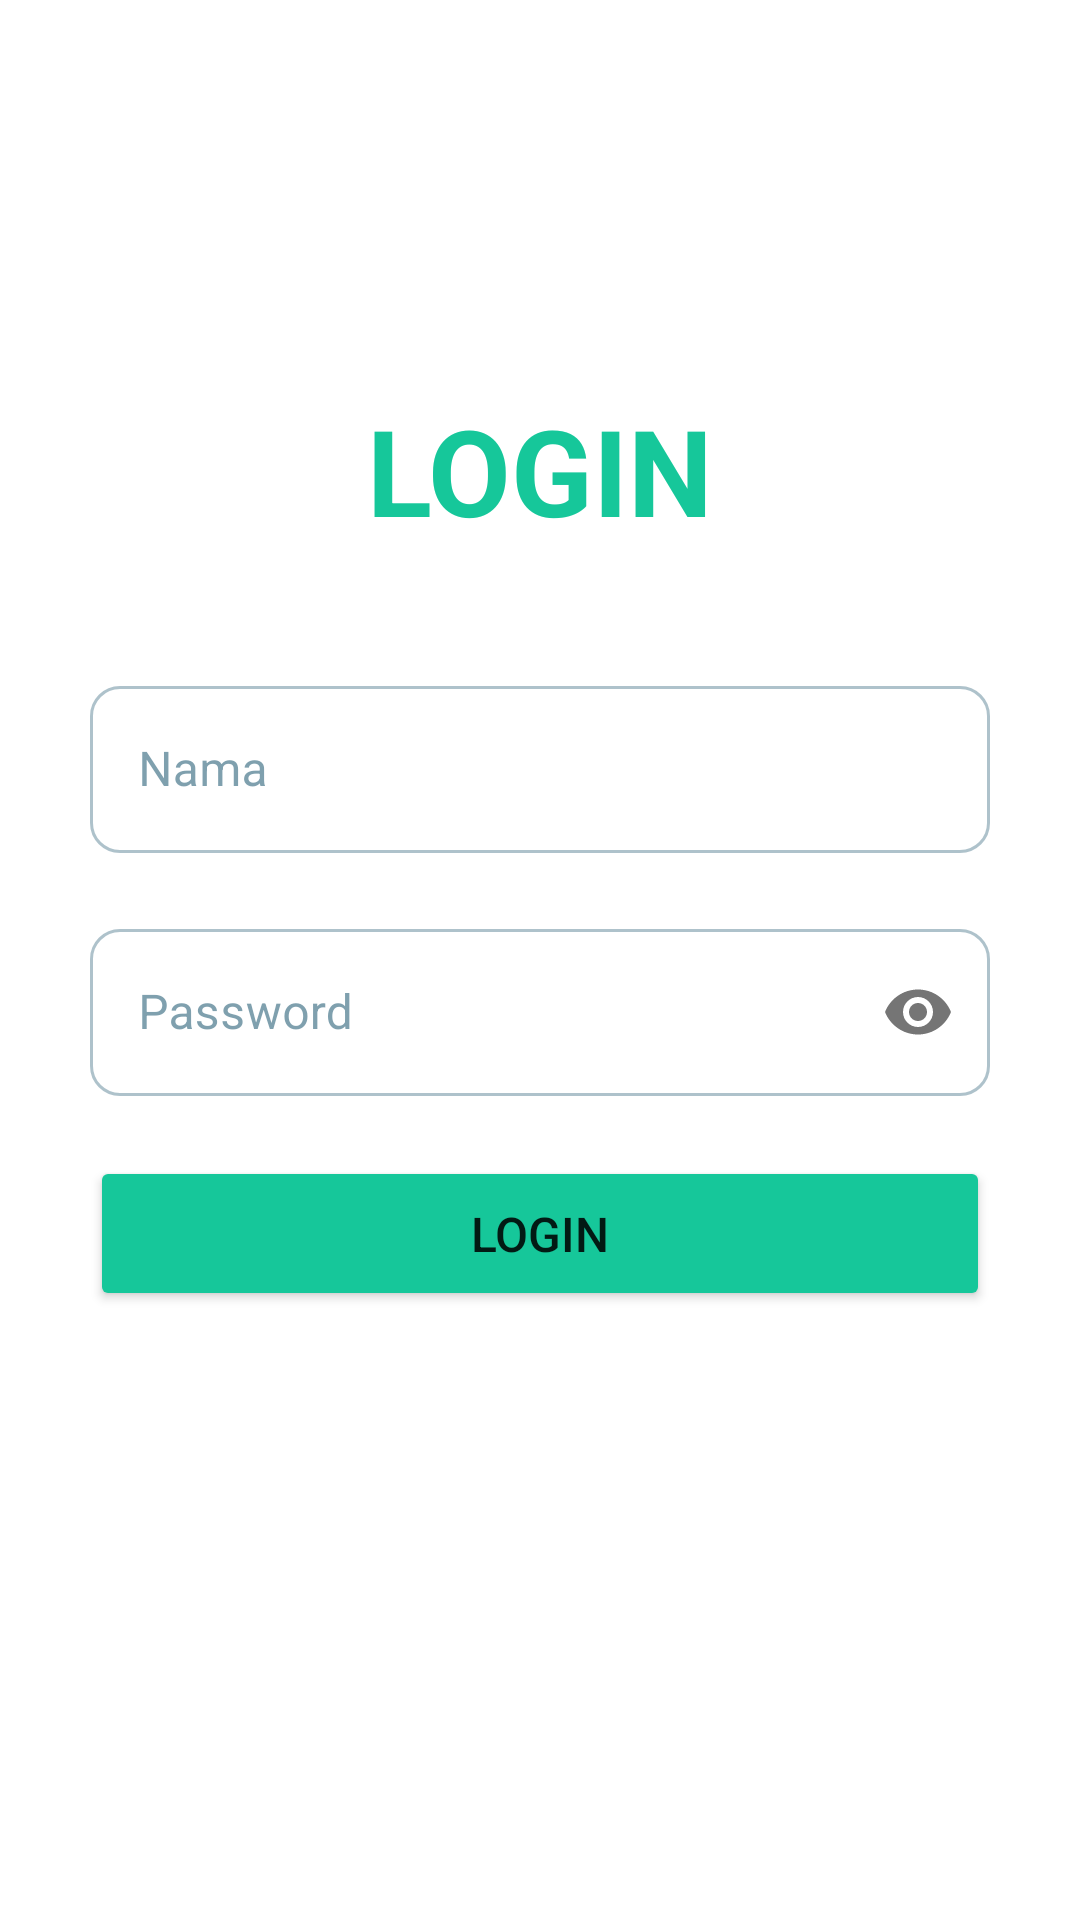

Produce the Android XML layout that renders to this screen, including the resource entries it uses.
<!-- AndroidManifest.xml: application theme Theme.Login_VolleyJSON -->
<!-- res/layout/activity_login.xml -->
<?xml version="1.0" encoding="utf-8"?>
<LinearLayout
    xmlns:android="http://schemas.android.com/apk/res/android"
    xmlns:app="http://schemas.android.com/apk/res-auto"
    xmlns:tools="http://schemas.android.com/tools"
    android:layout_width="match_parent"
    android:orientation="vertical"
    android:layout_height="match_parent"
    tools:context=".MainActivity">

    <LinearLayout
        android:layout_width="match_parent"
        android:layout_height="wrap_content"
        android:layout_margin="30dp"
        android:orientation="vertical">

        <TextView
            android:layout_width="match_parent"
            android:layout_height="match_parent"
            android:text="LOGIN"
            android:textSize="40dp"
            android:textColor="@color/teal_200"
            android:textStyle="bold"
            android:layout_marginTop="100dp"
            android:gravity="center"
            />

        <com.google.android.material.textfield.TextInputLayout
            android:layout_marginTop="40dp"
            style="@style/Widget.MaterialComponents.TextInputLayout.OutlinedBox"
            android:layout_width="match_parent"
            android:layout_height="wrap_content"
            android:theme="@style/CustomOutLineBox"
            android:background="@color/white"
            app:boxCornerRadiusTopEnd="10dp"
            app:boxCornerRadiusBottomStart="10dp"
            app:boxCornerRadiusBottomEnd="10dp"
            app:boxCornerRadiusTopStart="10dp">

            <com.google.android.material.textfield.TextInputEditText
                android:id="@+id/nama"
                android:layout_width="match_parent"
                android:layout_height="wrap_content"
                android:hint="Nama"
                android:inputType="text"
                android:maxLines="1"/>

        </com.google.android.material.textfield.TextInputLayout>

        <com.google.android.material.textfield.TextInputLayout
            style="@style/Widget.MaterialComponents.TextInputLayout.OutlinedBox"
            android:layout_marginTop="20dp"
            android:layout_width="match_parent"
            android:layout_height="wrap_content"
            android:theme="@style/CustomOutLineBox"
            app:passwordToggleEnabled="true"
            app:boxCornerRadiusTopEnd="10dp"
            app:boxCornerRadiusBottomStart="10dp"
            app:boxCornerRadiusBottomEnd="10dp"
            app:boxCornerRadiusTopStart="10dp">

            <com.google.android.material.textfield.TextInputEditText
                android:id="@+id/password"
                android:layout_width="match_parent"
                android:layout_height="wrap_content"
                android:hint="Password"
                android:inputType="textPassword"
                android:maxLines="1" />


        </com.google.android.material.textfield.TextInputLayout>
        <Button
            android:id="@+id/btn_login"
            android:layout_gravity="center_horizontal"
            android:layout_width="match_parent"
            android:layout_height="wrap_content"
            android:layout_marginTop="20dp"
            android:backgroundTint="@color/teal_200"
            android:text="LOGIN"
            android:textSize="16dp"
            android:padding="15dp"/>


    </LinearLayout>

</LinearLayout>
<!-- resources referenced by this layout -->
<resources>
  <color name="teal_200">#16C79A</color>
  <color name="white">#FFFFFFFF</color>
  <style name="CustomOutLineBox" parent="Widget.MaterialComponents.TextInputLayout.OutlinedBox">
          <item name="colorOnSurface">#2a6078</item>
          <item name="colorPrimary">#9A000000</item>
      </style>
  <style name="Theme.Login_VolleyJSON" parent="Theme.MaterialComponents.DayNight.DarkActionBar">
          
          <item name="colorPrimary">@color/purple_500</item>
          <item name="colorPrimaryVariant">@color/purple_700</item>
          <item name="colorOnPrimary">@color/white</item>
          
          <item name="colorSecondary">@color/teal_200</item>
          <item name="colorSecondaryVariant">@color/teal_700</item>
          <item name="colorOnSecondary">@color/black</item>
          
          <item name="android:statusBarColor" tools:targetApi="l">?attr/colorPrimaryVariant</item>
          
      </style>
  <color name="purple_500">#FF6200EE</color>
  <color name="purple_700">#FF3700B3</color>
  <color name="teal_700">#FF018786</color>
  <color name="black">#E5E5E5</color>
</resources>
